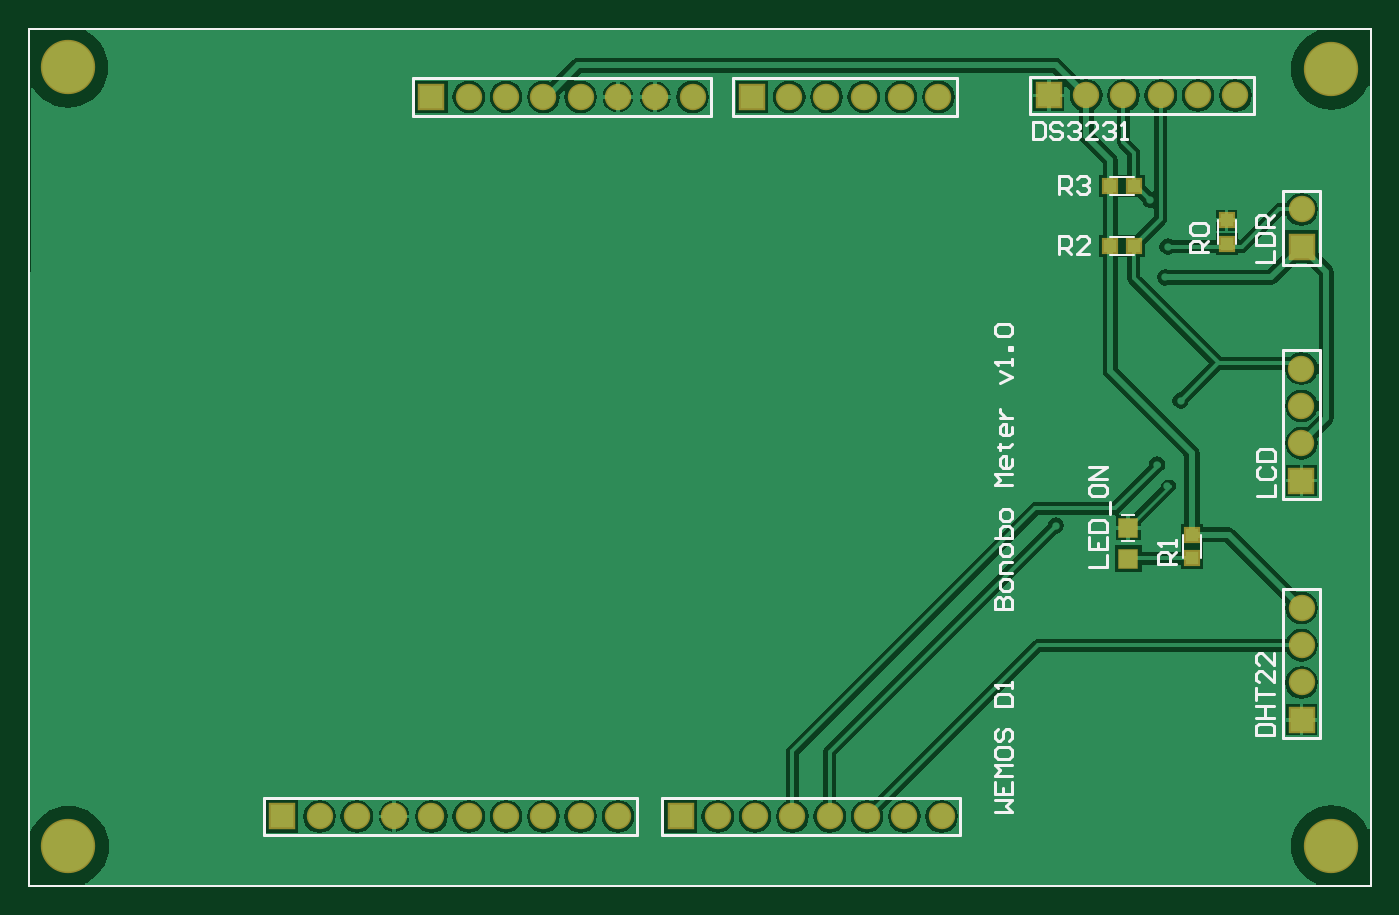
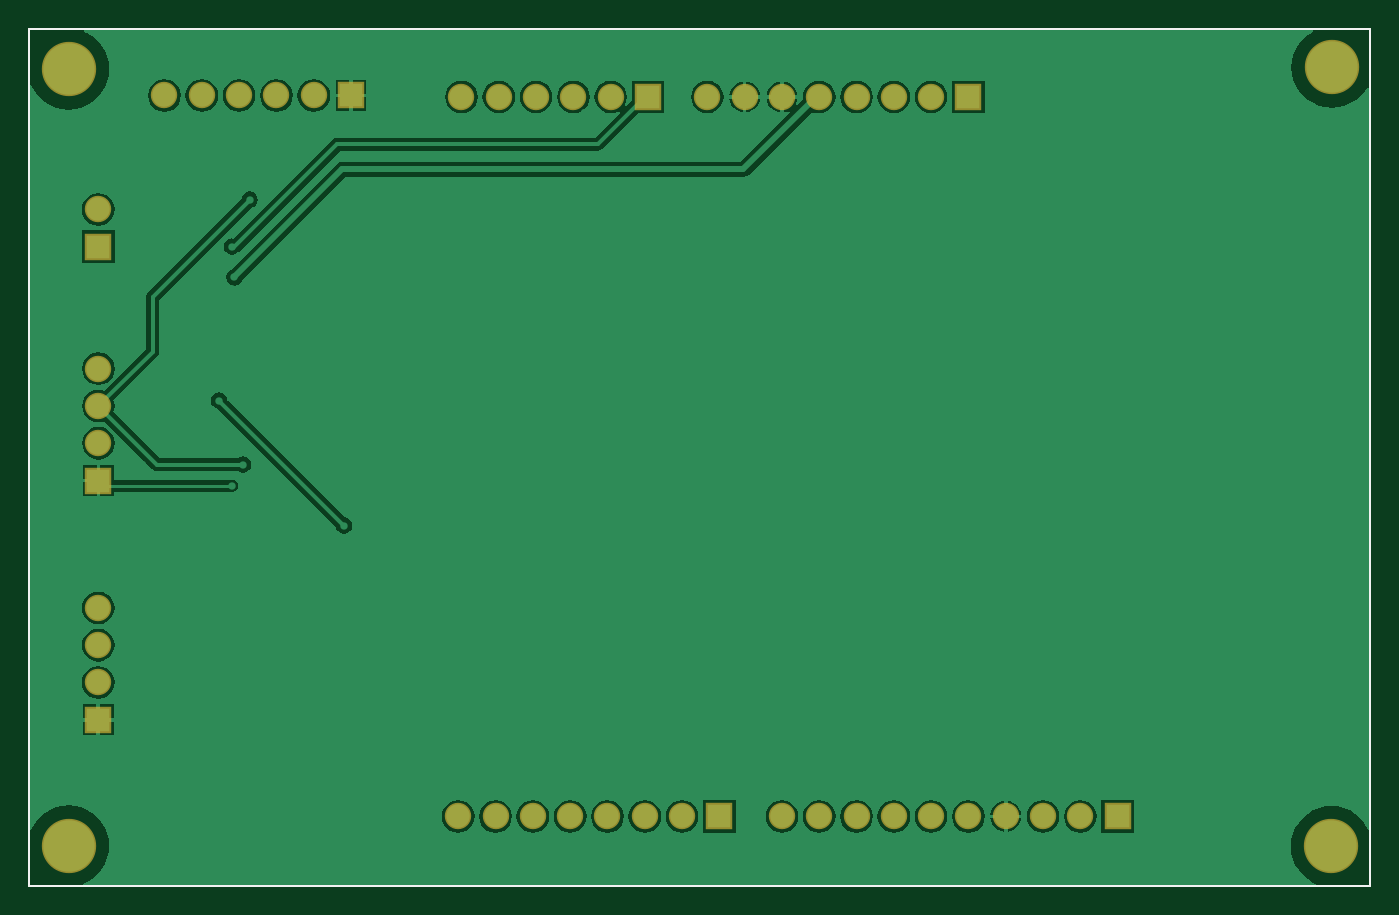
Circuit board: 9 layer files. Board 91.3 x 58.4 mm.
- bottom_copper: board.GBL (48240 bytes)
- bottom_silk: board.GBO (158 bytes)
- paste: board.GBP (156 bytes)
- bottom_mask: board.GBS (1201 bytes)
- outline: board.GM1 (230 bytes)
- top_copper: board.GTL (51382 bytes)
- top_silk: board.GTO (6451 bytes)
- paste: board.GTP (431 bytes)
- top_mask: board.GTS (1471 bytes)

=== bottom_copper: board.GBL (48240 bytes, source omitted) ===
=== bottom_silk: board.GBO ===
G04 Layer_Color=32896*
%FSLAX43Y43*%
%MOMM*%
G71*
G01*
G75*
%ADD16C,0.127*%
D16*
X0Y-0D02*
Y58351D01*
X91322D01*
Y-0D02*
Y58351D01*
X0Y-0D02*
X91322D01*
M02*

=== paste: board.GBP ===
G04 Layer_Color=128*
%FSLAX43Y43*%
%MOMM*%
G71*
G01*
G75*
%ADD16C,0.127*%
D16*
X0Y-0D02*
Y58351D01*
X91322D01*
Y-0D02*
Y58351D01*
X0Y-0D02*
X91322D01*
M02*

=== bottom_mask: board.GBS ===
G04 Layer_Color=16711935*
%FSLAX43Y43*%
%MOMM*%
G71*
G01*
G75*
%ADD16C,0.127*%
%ADD27C,1.800*%
%ADD28R,1.800X1.800*%
%ADD29C,3.700*%
%ADD30R,1.800X1.800*%
D16*
X0Y-0D02*
Y58351D01*
X91322D01*
Y-0D02*
Y58351D01*
X0Y-0D02*
X91322D01*
D27*
X45154Y53703D02*
D03*
X40074D02*
D03*
X34994D02*
D03*
X29914D02*
D03*
X32454D02*
D03*
X37534D02*
D03*
X42614D02*
D03*
X59574Y4703D02*
D03*
X54494D02*
D03*
X49414D02*
D03*
X46874D02*
D03*
X51954D02*
D03*
X57034D02*
D03*
X62114D02*
D03*
X61894Y53703D02*
D03*
X56814D02*
D03*
X51734D02*
D03*
X54274D02*
D03*
X59354D02*
D03*
X37534Y4703D02*
D03*
X32454D02*
D03*
X27374D02*
D03*
X22294D02*
D03*
X19754D02*
D03*
X24834D02*
D03*
X29914D02*
D03*
X34994D02*
D03*
X40074D02*
D03*
X86626Y46047D02*
D03*
X86618Y35198D02*
D03*
Y30118D02*
D03*
Y32658D02*
D03*
X82118Y53801D02*
D03*
X77038D02*
D03*
X71958D02*
D03*
X74498D02*
D03*
X79578D02*
D03*
X86626Y18907D02*
D03*
Y13827D02*
D03*
Y16367D02*
D03*
D28*
X27374Y53703D02*
D03*
X44334Y4703D02*
D03*
X49194Y53703D02*
D03*
X17214Y4703D02*
D03*
X69418Y53801D02*
D03*
D29*
X88653Y55603D02*
D03*
X2620Y55715D02*
D03*
X2657Y2660D02*
D03*
X88653Y2697D02*
D03*
D30*
X86626Y43507D02*
D03*
X86618Y27578D02*
D03*
X86626Y11287D02*
D03*
M02*

=== outline: board.GM1 ===
G04 Layer_Color=16711935*
%FSLAX43Y43*%
%MOMM*%
G71*
G01*
G75*
%ADD16C,0.127*%
D16*
X0Y-0D02*
Y58351D01*
X91322D01*
Y-0D02*
Y58351D01*
X0Y-0D02*
X91322D01*
X0D02*
Y58351D01*
X91322D01*
Y-0D02*
Y58351D01*
X0Y-0D02*
X91322D01*
M02*

=== top_copper: board.GTL (51382 bytes, source omitted) ===
=== top_silk: board.GTO (6451 bytes, source omitted) ===
=== paste: board.GTP ===
G04 Layer_Color=8421504*
%FSLAX43Y43*%
%MOMM*%
G71*
G01*
G75*
%ADD10R,0.900X0.900*%
%ADD11R,1.200X1.200*%
%ADD12R,0.900X0.900*%
%ADD16C,0.127*%
D10*
X73603Y43555D02*
D03*
X75203D02*
D03*
X73603Y47640D02*
D03*
X75203D02*
D03*
D11*
X74828Y24369D02*
D03*
Y22269D02*
D03*
D12*
X81519Y43704D02*
D03*
Y45304D02*
D03*
X79168Y22277D02*
D03*
Y23877D02*
D03*
D16*
X0Y-0D02*
Y58351D01*
X91322D01*
Y-0D02*
Y58351D01*
X0Y-0D02*
X91322D01*
M02*

=== top_mask: board.GTS ===
G04 Layer_Color=8388736*
%FSLAX43Y43*%
%MOMM*%
G71*
G01*
G75*
%ADD16C,0.127*%
%ADD24R,1.100X1.100*%
%ADD25R,1.400X1.400*%
%ADD26R,1.100X1.100*%
%ADD27C,1.800*%
%ADD28R,1.800X1.800*%
%ADD29C,3.700*%
%ADD30R,1.800X1.800*%
D16*
X0Y-0D02*
Y58351D01*
X91322D01*
Y-0D02*
Y58351D01*
X0Y-0D02*
X91322D01*
D24*
X73603Y43555D02*
D03*
X75203D02*
D03*
X73603Y47640D02*
D03*
X75203D02*
D03*
D25*
X74828Y24369D02*
D03*
Y22269D02*
D03*
D26*
X81519Y43704D02*
D03*
Y45304D02*
D03*
X79168Y22277D02*
D03*
Y23877D02*
D03*
D27*
X45154Y53703D02*
D03*
X40074D02*
D03*
X34994D02*
D03*
X29914D02*
D03*
X32454D02*
D03*
X37534D02*
D03*
X42614D02*
D03*
X59574Y4703D02*
D03*
X54494D02*
D03*
X49414D02*
D03*
X46874D02*
D03*
X51954D02*
D03*
X57034D02*
D03*
X62114D02*
D03*
X61894Y53703D02*
D03*
X56814D02*
D03*
X51734D02*
D03*
X54274D02*
D03*
X59354D02*
D03*
X37534Y4703D02*
D03*
X32454D02*
D03*
X27374D02*
D03*
X22294D02*
D03*
X19754D02*
D03*
X24834D02*
D03*
X29914D02*
D03*
X34994D02*
D03*
X40074D02*
D03*
X86626Y46047D02*
D03*
X86618Y35198D02*
D03*
Y30118D02*
D03*
Y32658D02*
D03*
X82118Y53801D02*
D03*
X77038D02*
D03*
X71958D02*
D03*
X74498D02*
D03*
X79578D02*
D03*
X86626Y18907D02*
D03*
Y13827D02*
D03*
Y16367D02*
D03*
D28*
X27374Y53703D02*
D03*
X44334Y4703D02*
D03*
X49194Y53703D02*
D03*
X17214Y4703D02*
D03*
X69418Y53801D02*
D03*
D29*
X88653Y55603D02*
D03*
X2620Y55715D02*
D03*
X2657Y2660D02*
D03*
X88653Y2697D02*
D03*
D30*
X86626Y43507D02*
D03*
X86618Y27578D02*
D03*
X86626Y11287D02*
D03*
M02*

